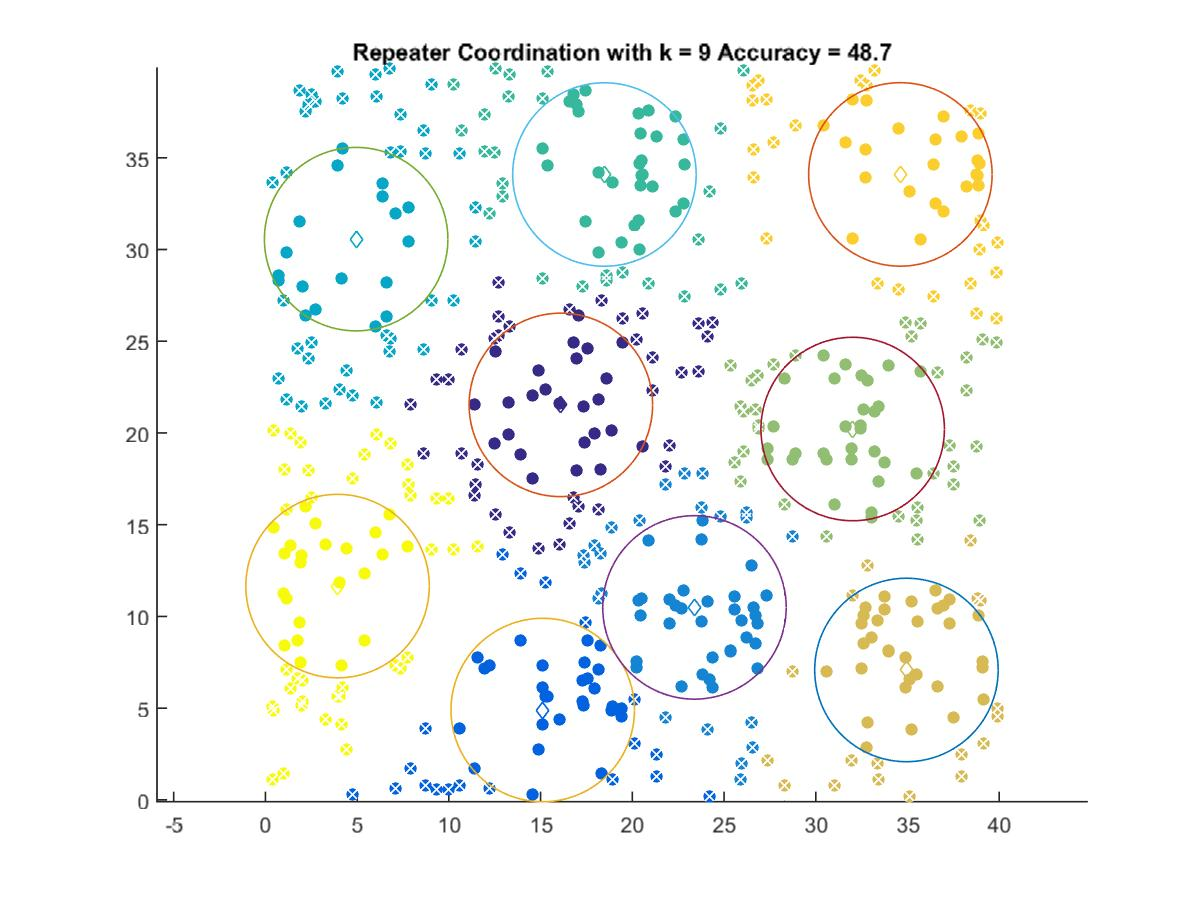

The file beside this chart, header and first rows:
16.104, 21.53
15.12, 4.898
23.39, 10.49
4.946, 30.56
18.48, 34.09
32.01, 20.21
34.94, 7.081
34.61, 34.09
3.934, 11.65
